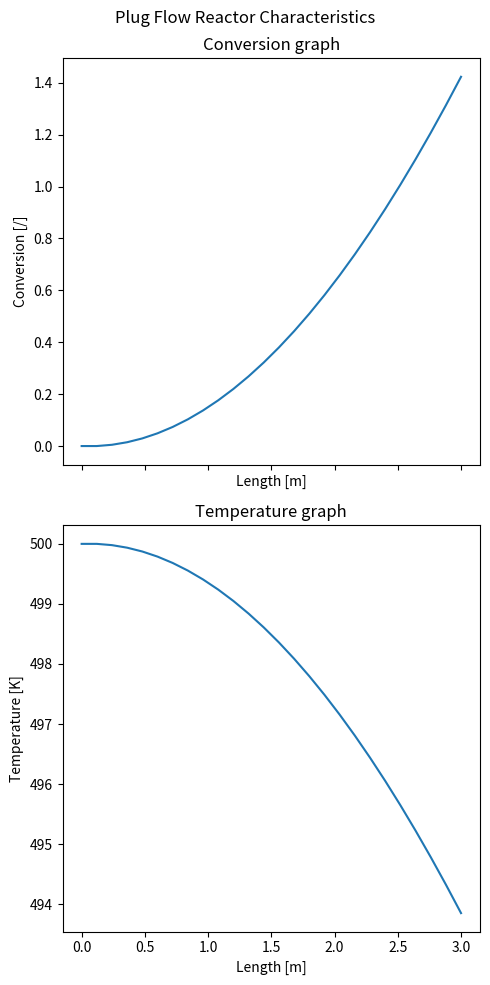

This figure's Python source:
import numpy as np
from matplotlib import pyplot as plt

# Data :
L = 3  # Length [m]
d = 0.2  # Diameter [m]
p = 2  # Pressure [bar]
T0 = 500  # Temperature [K]
k = 4 * (10 ** 5) * np.exp(-25000 / (8.314 * T0))
r = k * p  # Reaction rate [mol/s]
deltaH = 20000  # Enthalpy [J/kmol]
area = np.pi * (d / 2) ** 2
MA = 50  # Molar mass [kg/kmol]
cp = 1200  # Heat Capacity [J/kg.K]
Tf = 650  # Furnace temperature [K]
U = 140  # Heat transfer coefficient[W/m2*K]
mdot = 1000 * MA / 3600
# Explicit Euler method

Zstart = 0
Zend = 3
Tstart = 500
Xstart = 0

for n in [25]:
    h = (Zend - Zstart) / n
    Z = np.linspace(Zstart, Zend, n + 1)
    T = np.zeros(n + 1)
    X = np.zeros(n + 1)
    X[0] = Xstart
    T[0] = Tstart
    for i in range(n):
        k = 4 * (10 ** 5) * np.exp(-25000 / (8.314 * T[i]))
        r = k * p / 50    # [kmol/(m^2 * s)]
        X[i + 1] = X[i] + h * Z[i] * r * area * 1000 / 3600
        T[i + 1] = T[i] + h * Z[i] * r * area * (-deltaH) / (mdot * cp)

#
# Graphical part
#

fig, (ax1, ax2) = plt.subplots(2, sharex=True, figsize=(5, 10), layout='tight')
fig.suptitle('Plug Flow Reactor Characteristics')

ax1.plot(Z, X)
ax1.set_title('Conversion graph')
ax1.set(xlabel='Length [m]', ylabel='Conversion [/]')
ax2.plot(Z, T)
ax2.set_title('Temperature graph')
ax2.set(xlabel='Length [m]', ylabel='Temperature [K]')
plt.show()
